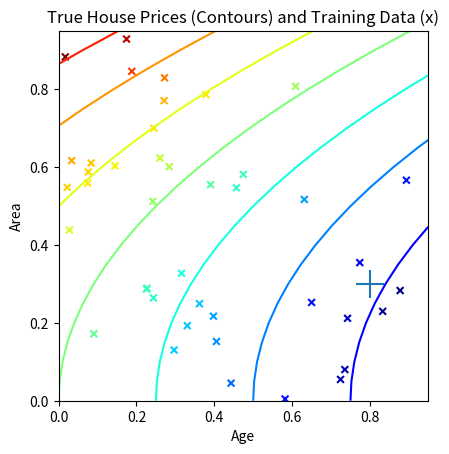

The matplotlib source for this figure:
"""""""""""""""""""""""""""""""""""""""""""""""""""""""""""""""""""""""""""""
Philippe M. Noël
k-NN Kernel Regression Algorithm -- Python 3
Original Code from Harvard APMTH120
"""""""""""""""""""""""""""""""""""""""""""""""""""""""""""""""""""""""""""""
import matplotlib
import numpy as np
import scipy as scipy
import matplotlib.pyplot as plt
from numpy import linalg

def k_NN_regression(N, k, sigma):
    """ Performs k-NN Kernel Regression of N Data Points, using k Nearest
        Neighbors and Sigma for Calculating Weights as Gaussian of Distances """
    # example case of house price as function of area & age
    # suppose the dependence is given by price = 2 + area^2 - age
    age, area = np.arange(0, 1, 0.05), np.arange(0, 1, 0.05)
    AGE, AREA = np.meshgrid(age, area)
    price = 2 + AREA ** 2 - AGE

    # data plotting
    plt.figure(1); plt.clf(); plt.contour(age, area, price); plt.colorbar
    plt.axis('square'); plt.set_cmap('jet')
    plt.xlabel('Age'); plt.ylabel('Area')
    plt.title('True House Prices (Contours) and Training Data (x)')
    plt.show()

    # generate training data
    np.random.seed(7639) # for reproducibility
    X = np.random.random((2, N)) # coordinates = (age, area)
    V = 2 + X[1,:] ** 2 - X[0,:] # labels

    # plot training data (colors indicate label values (house prices))
    plt.scatter(X[0,:], X[1,:], s=24, c=V, marker='x')
    # plot a marker at the point to be classified
    x, y = 0.8, 0.3
    plt.scatter(x, y, s=400, marker='+');
    plt.show()

    # calculate distances from training data to point to be classified
    d = np.zeros((N))
    for i in range(N):
        d[i] = np.linalg.norm(np.array([x,y]) - X[:,i])

    # sort distances, find k Nearest Neighbors & their distances for a given k
    I = d.argsort(axis=0)
    X_NN = X[:,I[:k]]; V_NN = V[I[:k]]; d_NN = d[I[:k]]
    K = np.diag(np.exp(-1 * (d_NN / sigma) ** 2)) # kernel K

    # get nearest neighbors information
    print('Nearest Neighbors Coordinates: ', end=""); print(X_NN.T)
    print('Nearest Neighbors Labels (Prices): ', end=""); print(V_NN.T)
    print('Nearest Neighbors Distances: ', end=""); print(d_NN.T)
    print('Nearest Neighbors Weights: ', end=""); print(np.diag(K))

    # calculating regression coefficients
    w = np.linalg.inv(X_NN @ K @ X_NN.T) @ X_NN @ K @ V_NN.T

    # get predicted versus real label
    print('Predicted Price Based On Optimal Regression Coefficients: ', end="")
    predicted_output = w @ np.array([x,y]).T
    print(predicted_output)
    true_label = 2 + y ** 2 - x
    print('True Label Value: ' + str(true_label))

    # render success
    return predicted_output


# test driver
k_NN_regression(50, 6, 0.2)
